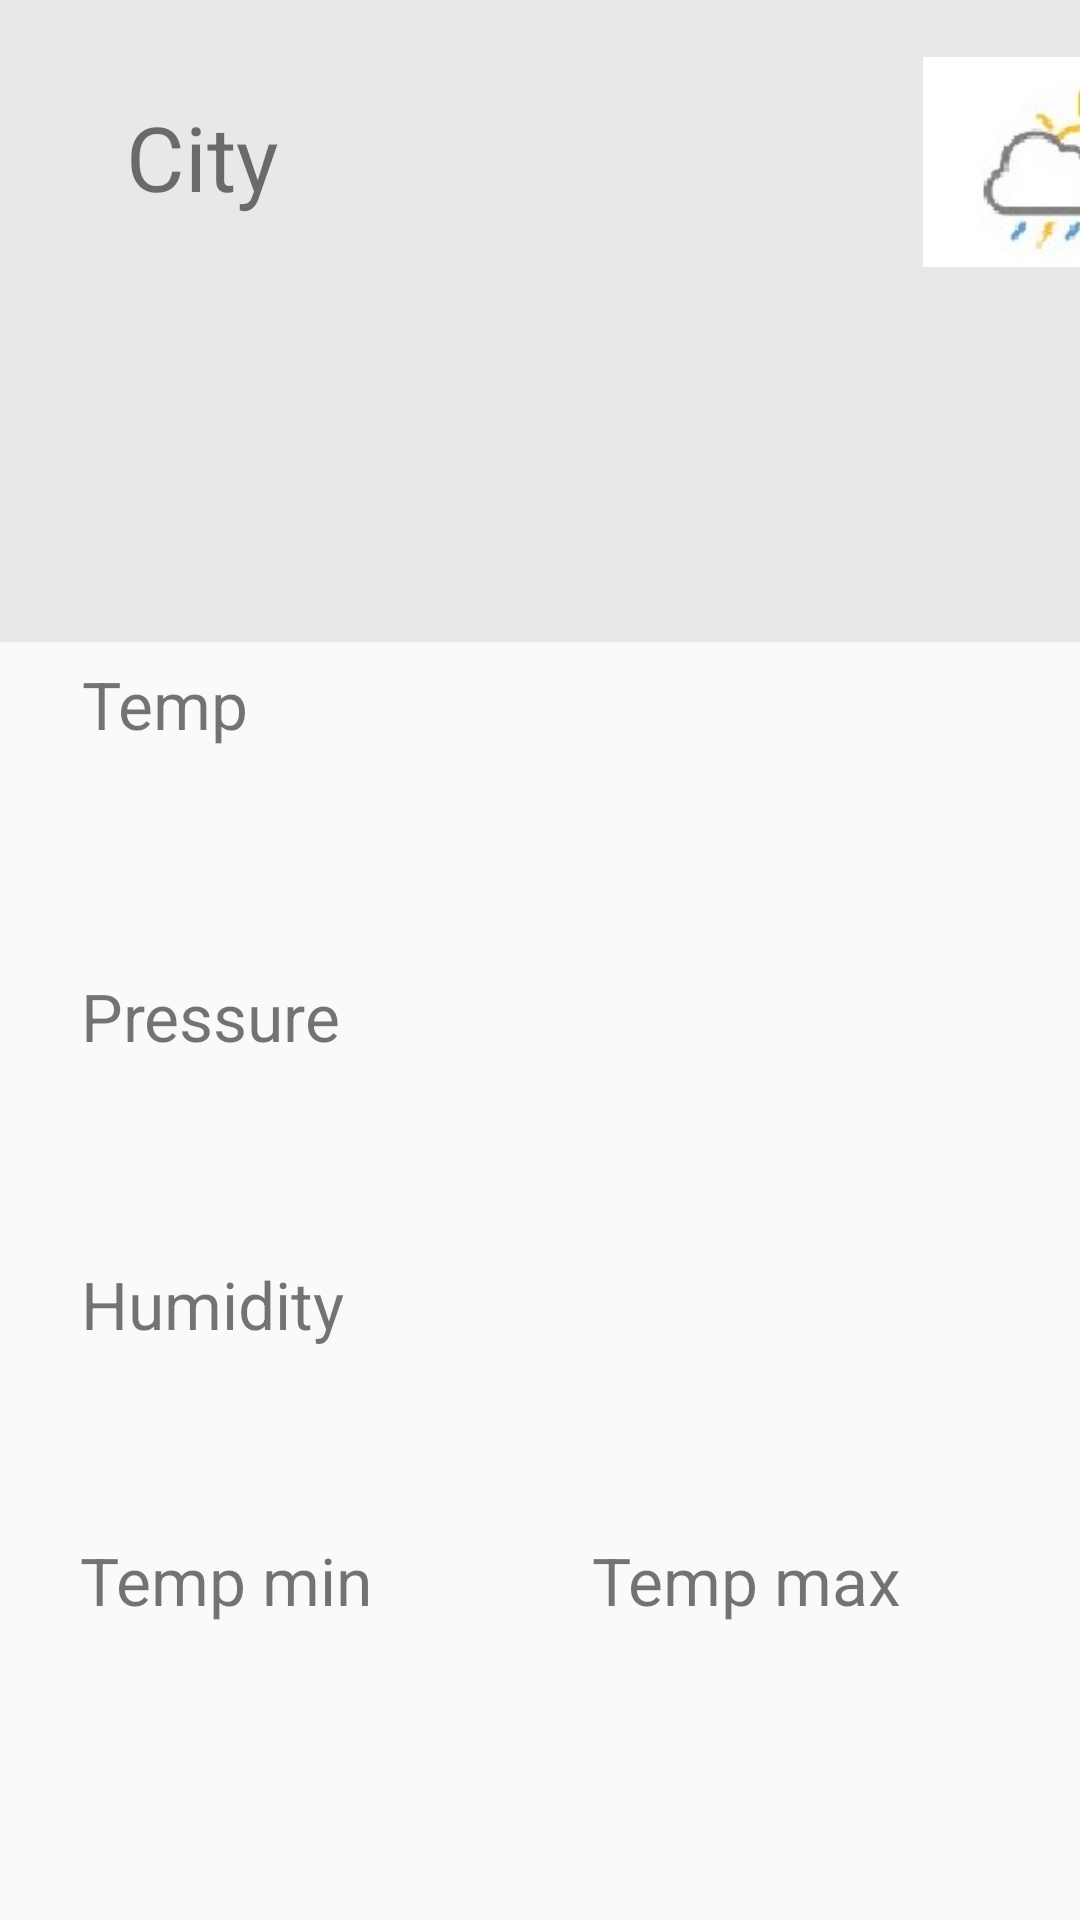

Reconstruct the res/layout file that produces this screen, plus the resources it refers to.
<!-- AndroidManifest.xml: application theme AppTheme -->
<!-- res/layout/activity_weather.xml -->
<?xml version="1.0" encoding="utf-8"?>
<androidx.constraintlayout.widget.ConstraintLayout xmlns:android="http://schemas.android.com/apk/res/android"
    xmlns:app="http://schemas.android.com/apk/res-auto"
    xmlns:tools="http://schemas.android.com/tools"
    android:layout_width="match_parent"
    android:layout_height="match_parent"
    tools:context=".WeatherActivity">

    <androidx.constraintlayout.widget.ConstraintLayout
        android:layout_width="412dp"
        android:layout_height="214dp"
        android:background="#E8E8E8"
        tools:layout_editor_absoluteX="1dp"
        tools:layout_editor_absoluteY="1dp">

        <ImageView
            android:id="@+id/imageView2"
            android:layout_width="93dp"
            android:layout_height="70dp"
            android:layout_marginEnd="16dp"
            app:layout_constraintBottom_toBottomOf="parent"
            app:layout_constraintEnd_toEndOf="parent"
            app:layout_constraintTop_toTopOf="parent"
            app:layout_constraintVertical_bias="0.131"
            app:srcCompat="@drawable/d13" />

        <TextView
            android:id="@+id/textView3"
            android:layout_width="wrap_content"
            android:layout_height="wrap_content"
            android:layout_marginTop="32dp"
            android:text="City"
            android:textSize="30sp"
            app:layout_constraintEnd_toEndOf="parent"
            app:layout_constraintHorizontal_bias="0.116"
            app:layout_constraintStart_toStartOf="parent"
            app:layout_constraintTop_toTopOf="parent" />

        <TextView
            android:id="@+id/name_city"
            android:layout_width="246dp"
            android:layout_height="62dp"
            android:layout_marginTop="64dp"
            android:textSize="48dp"
            app:layout_constraintBottom_toTopOf="@+id/time"
            app:layout_constraintEnd_toEndOf="parent"
            app:layout_constraintHorizontal_bias="0.253"
            app:layout_constraintStart_toStartOf="parent"
            app:layout_constraintTop_toTopOf="parent"
            app:layout_constraintVertical_bias="0.666" />

        <TextView
            android:id="@+id/time"
            android:layout_width="104dp"
            android:layout_height="38dp"
            android:textSize="24sp"
            android:textStyle="bold"
            app:layout_constraintBottom_toBottomOf="parent"
            app:layout_constraintEnd_toEndOf="parent"
            app:layout_constraintStart_toStartOf="parent"
            app:layout_constraintTop_toTopOf="parent"
            app:layout_constraintVertical_bias="0.818" />
    </androidx.constraintlayout.widget.ConstraintLayout>

    <TextView
        android:id="@+id/Temp"
        android:layout_width="wrap_content"
        android:layout_height="wrap_content"
        android:layout_marginTop="220dp"
        android:text="Temp"
        android:textSize="22dp"
        app:layout_constraintEnd_toEndOf="parent"
        app:layout_constraintHorizontal_bias="0.09"
        app:layout_constraintStart_toStartOf="parent"
        app:layout_constraintTop_toTopOf="parent" />

    <TextView
        android:id="@+id/Humidity"
        android:layout_width="wrap_content"
        android:layout_height="wrap_content"
        android:layout_marginTop="420dp"
        android:text="Humidity"
        android:textSize="22dp"
        app:layout_constraintEnd_toEndOf="parent"
        app:layout_constraintHorizontal_bias="0.099"
        app:layout_constraintStart_toStartOf="parent"
        app:layout_constraintTop_toTopOf="parent" />

    <TextView
        android:id="@+id/temp_min"
        android:layout_width="wrap_content"
        android:layout_height="wrap_content"
        android:layout_marginTop="512dp"
        android:text="Temp min"
        android:textSize="22dp"
        app:layout_constraintEnd_toEndOf="parent"
        app:layout_constraintHorizontal_bias="0.102"
        app:layout_constraintStart_toStartOf="parent"
        app:layout_constraintTop_toTopOf="parent" />

    <TextView
        android:id="@+id/temp_max"
        android:layout_width="wrap_content"
        android:layout_height="wrap_content"
        android:layout_marginTop="512dp"
        android:text="Temp max"
        android:textSize="22dp"
        app:layout_constraintEnd_toEndOf="parent"
        app:layout_constraintHorizontal_bias="0.768"
        app:layout_constraintStart_toStartOf="parent"
        app:layout_constraintTop_toTopOf="parent" />

    <TextView
        android:id="@+id/text_pressure"
        android:layout_width="wrap_content"
        android:layout_height="wrap_content"
        android:layout_marginTop="324dp"
        android:text="Pressure"
        android:textSize="22dp"
        app:layout_constraintEnd_toEndOf="parent"
        app:layout_constraintHorizontal_bias="0.099"
        app:layout_constraintStart_toStartOf="parent"
        app:layout_constraintTop_toTopOf="parent" />

    <TextView
        android:id="@+id/temp"
        android:layout_width="229dp"
        android:layout_height="40dp"
        android:layout_marginTop="252dp"
        android:textSize="30dp"
        app:layout_constraintEnd_toEndOf="parent"
        app:layout_constraintHorizontal_bias="0.175"
        app:layout_constraintStart_toStartOf="parent"
        app:layout_constraintTop_toTopOf="parent" />

    <TextView
        android:id="@+id/pressure"
        android:layout_width="229dp"
        android:layout_height="40dp"
        android:layout_marginTop="356dp"
        android:textSize="30dp"
        app:layout_constraintEnd_toEndOf="parent"
        app:layout_constraintHorizontal_bias="0.175"
        app:layout_constraintStart_toStartOf="parent"
        app:layout_constraintTop_toTopOf="parent" />

    <TextView
        android:id="@+id/humidity"
        android:layout_width="229dp"
        android:layout_height="40dp"
        android:layout_marginTop="448dp"
        android:textSize="30dp"
        app:layout_constraintEnd_toEndOf="parent"
        app:layout_constraintHorizontal_bias="0.175"
        app:layout_constraintStart_toStartOf="parent"
        app:layout_constraintTop_toTopOf="parent" />

    <TextView
        android:id="@+id/tempMax"
        android:layout_width="134dp"
        android:layout_height="40dp"
        android:layout_marginTop="544dp"
        android:textSize="30dp"
        app:layout_constraintEnd_toEndOf="parent"
        app:layout_constraintHorizontal_bias="0.851"
        app:layout_constraintStart_toStartOf="parent"
        app:layout_constraintTop_toTopOf="parent" />

    <TextView
        android:id="@+id/tempMin"
        android:layout_width="134dp"
        android:layout_height="40dp"
        android:layout_marginTop="544dp"
        android:textSize="30dp"
        app:layout_constraintEnd_toEndOf="parent"
        app:layout_constraintHorizontal_bias="0.115"
        app:layout_constraintStart_toStartOf="parent"
        app:layout_constraintTop_toTopOf="parent" />
</androidx.constraintlayout.widget.ConstraintLayout>
<!-- resources referenced by this layout -->
<resources>
  <!-- drawable d13: jpeg bitmap (drawable, 4634 bytes) -->
  <style name="AppTheme" parent="Theme.AppCompat.Light.DarkActionBar">
          
          <item name="colorPrimary">@color/colorPrimary</item>
          <item name="colorPrimaryDark">@color/colorPrimaryDark</item>
          <item name="colorAccent">@color/colorAccent</item>
      </style>
  <color name="colorPrimary">#6200EE</color>
  <color name="colorPrimaryDark">#3700B3</color>
  <color name="colorAccent">#03DAC5</color>
</resources>
